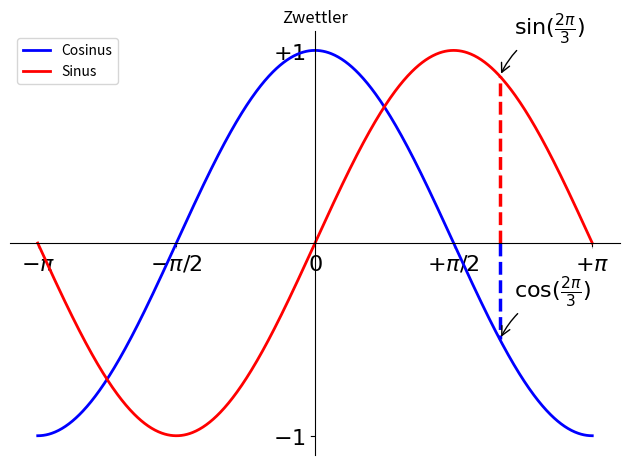

Here is the Python script that generated this plot:
import numpy as np
import matplotlib.pyplot as plt

# Daten
x = np.linspace(-np.pi , np.pi, 800)
y_sin = np.sin(x)
y_cos = np.cos(x)

fig, ax = plt.subplots()

# Plot
plt.plot(x, y_cos, color="blue", linewidth=2, label="Cosinus")
plt.plot(x, y_sin, color="red", linewidth=2, label="Sinus")

# Titel und Legende
plt.title("Zwettler")
plt.legend(loc="upper left")

#achsen
ax.spines['left'].set_position('center')   # y-Achse durch 0
ax.spines['bottom'].set_position('center') # x-Achse durch 0
ax.spines['right'].set_color('none')
ax.spines['top'].set_color('none')

#achsenbeschriftung
plt.xticks([-np.pi, -np.pi/2, 0, np.pi/2, np.pi],
       [r'$-\pi$', r'$-\pi/2$', r'$0$', r'$+\pi/2$', r'$+\pi$'])
plt.yticks([-1,1],
        [r'$-1$', r'$+1$'])

#makierung bei sin((2*pi)/2)
wert = (2 * np.pi) / 3
plt.plot([wert, wert], [0, np.cos(wert)], color='blue', linewidth=2.5, linestyle="--")
plt.plot([wert, wert], [0, np.sin(wert)], color='red', linewidth=2.5, linestyle="--")

#punktbeschriftung
plt.annotate(r'$\sin(\frac{2\pi}{3})$',
             xy=(wert, np.sin(wert)), xycoords='data',
             xytext=(+10, +30), textcoords='offset points', fontsize=16,
             arrowprops=dict(arrowstyle="->", connectionstyle="arc3,rad=.2"))

plt.annotate(r'$\cos(\frac{2\pi}{3})$',
             xy=(wert, np.cos(wert)), xycoords='data',
             xytext=(+10, +30), textcoords='offset points', fontsize=16,
             arrowprops=dict(arrowstyle="->", connectionstyle="arc3,rad=.2"))

# Beschriftung hervorheben
for label in ax.get_xticklabels() + ax.get_yticklabels():
    label.set_fontsize(16)
    label.set_bbox(dict(facecolor='white', edgecolor='None', alpha=0.65))

# Layout
plt.tight_layout()
plt.show()
